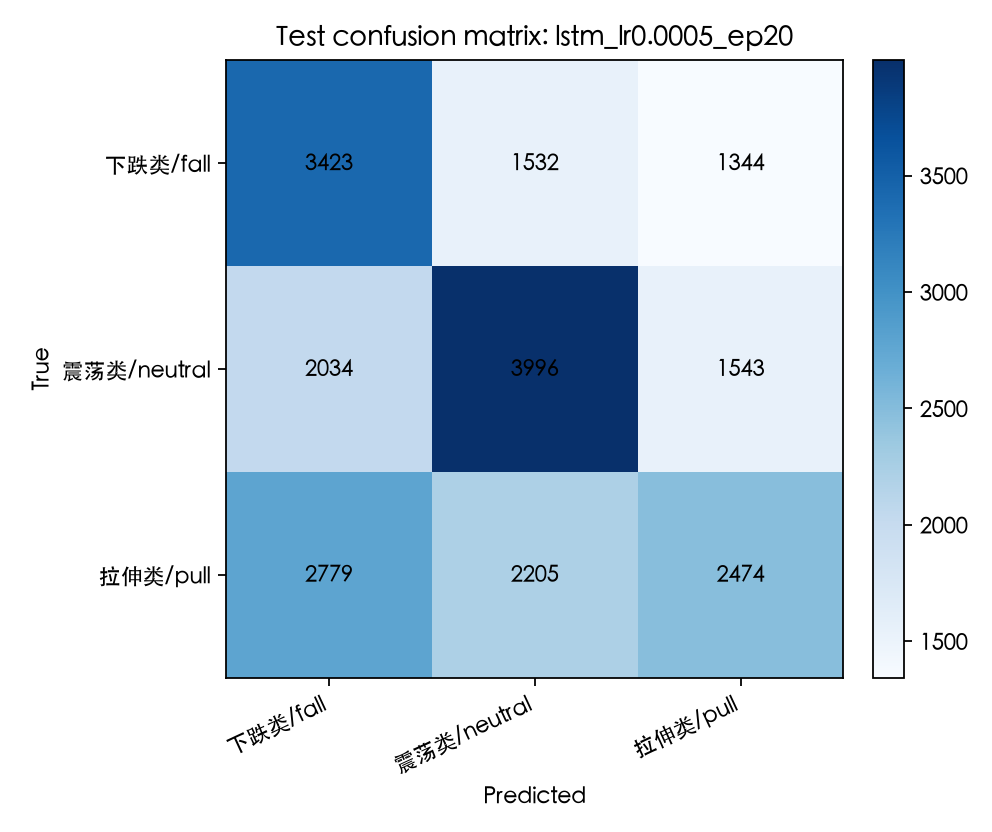

The table this chart was drawn from, first rows:
true\pred, 下跌类/fall, 震荡类/neutral, 拉伸类/pull
下跌类/fall, 3423, 1532, 1344
震荡类/neutral, 2034, 3996, 1543
拉伸类/pull, 2779, 2205, 2474
